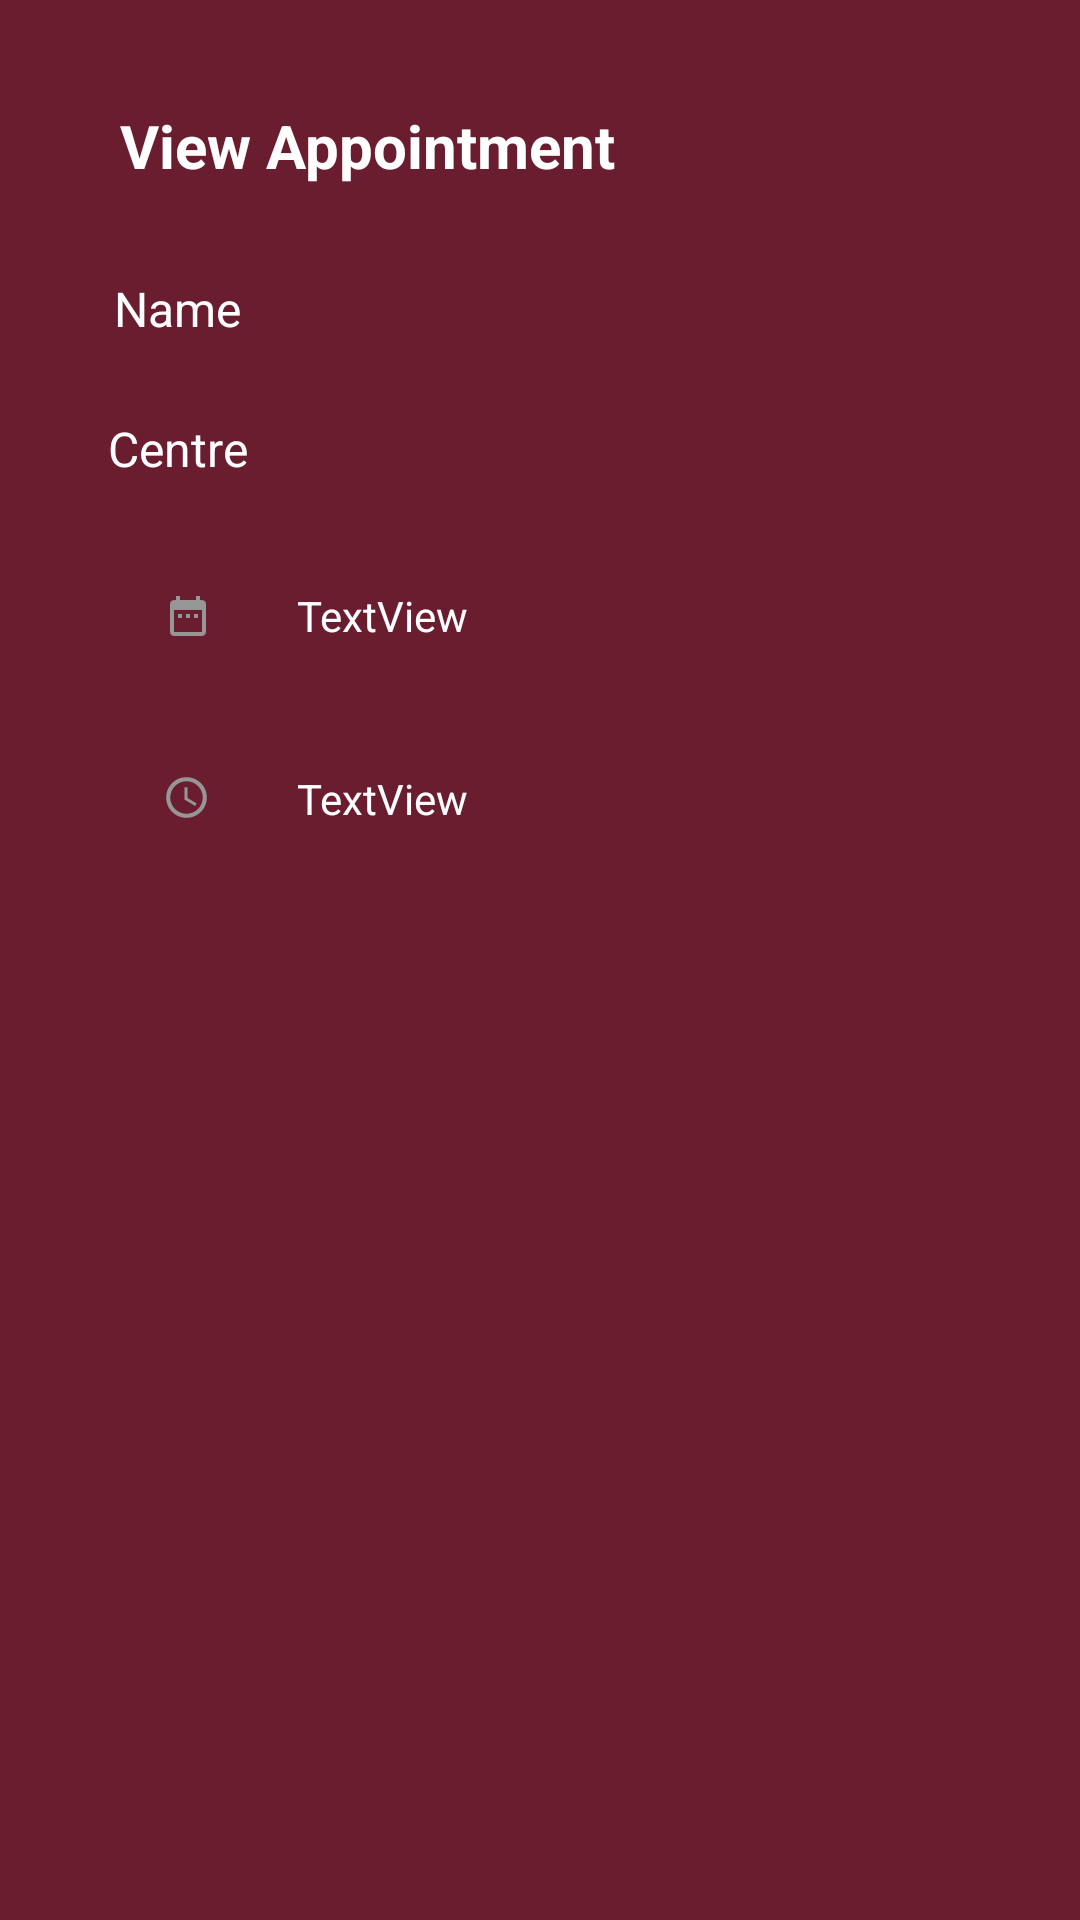

Produce the Android XML layout that renders to this screen, including the resource entries it uses.
<!-- AndroidManifest.xml: application theme Theme.BloodDonationApplication -->
<!-- res/layout/activity_view_appointment.xml -->
<?xml version="1.0" encoding="utf-8"?>
<androidx.constraintlayout.widget.ConstraintLayout xmlns:android="http://schemas.android.com/apk/res/android"
    xmlns:app="http://schemas.android.com/apk/res-auto"
    xmlns:tools="http://schemas.android.com/tools"
    android:id="@+id/tvAppointmentTitle"
    android:layout_width="match_parent"
    android:layout_height="match_parent"
    tools:context=".ViewAppointment"
    android:background="@color/light_red">

    <TextView
        android:id="@+id/textView"
        android:layout_width="wrap_content"
        android:layout_height="wrap_content"
        android:layout_marginStart="40dp"
        android:layout_marginTop="35dp"
        android:text="@string/view_appointment"
        android:textColor="@color/white"
        android:textSize="20sp"
        android:textStyle="bold"
        app:layout_constraintStart_toStartOf="parent"
        app:layout_constraintTop_toTopOf="parent" />

    <TextView
        android:id="@+id/tvName"
        android:layout_width="wrap_content"
        android:layout_height="wrap_content"
        android:layout_marginStart="38dp"
        android:layout_marginTop="30dp"
        android:text="@string/name"
        android:textColor="@color/white"
        android:textSize="16sp"
        app:layout_constraintStart_toStartOf="parent"
        app:layout_constraintTop_toBottomOf="@+id/textView" />

    <TextView
        android:id="@+id/tvCentre"
        android:layout_width="wrap_content"
        android:layout_height="wrap_content"
        android:layout_marginStart="36dp"
        android:layout_marginTop="25dp"
        android:text="@string/centre"
        android:textColor="@color/white"
        android:textSize="16sp"
        app:layout_constraintStart_toStartOf="parent"
        app:layout_constraintTop_toBottomOf="@+id/tvName" />

    <ImageView
        android:id="@+id/imageView"
        android:layout_width="53dp"
        android:layout_height="50dp"
        android:layout_marginStart="36dp"
        android:layout_marginTop="20dp"
        app:layout_constraintStart_toStartOf="parent"
        app:layout_constraintTop_toBottomOf="@+id/tvCentre"
        app:srcCompat="@drawable/ic_date" />

    <ImageView
        android:id="@+id/imageView2"
        android:layout_width="52dp"
        android:layout_height="51dp"
        android:layout_marginStart="36dp"
        android:layout_marginTop="10dp"
        app:layout_constraintStart_toStartOf="parent"
        app:layout_constraintTop_toBottomOf="@+id/imageView"
        app:srcCompat="@drawable/ic_time_foreground" />

    <TextView
        android:id="@+id/tvDate"
        android:layout_width="210dp"
        android:layout_height="50dp"
        android:layout_marginStart="10dp"
        android:gravity="center_vertical"
        android:text="@string/textview"
        android:textColor="@color/white"
        app:layout_constraintBottom_toBottomOf="@+id/imageView"
        app:layout_constraintStart_toEndOf="@+id/imageView" />

    <TextView
        android:id="@+id/tvTime"
        android:layout_width="210dp"
        android:layout_height="50dp"
        android:gravity="center_vertical"
        android:text="@string/textview_appointment"
        android:textColor="@color/white"
        app:layout_constraintBottom_toBottomOf="@+id/imageView2"
        app:layout_constraintStart_toStartOf="@+id/tvDate" />
</androidx.constraintlayout.widget.ConstraintLayout>
<!-- resources referenced by this layout -->
<resources>
  <color name="light_red">#6A1D2F</color>
  <color name="white">#FFFFFFFF</color>
  <!-- drawable ic_date (drawable-v24) -->
  <vector xmlns:android="http://schemas.android.com/apk/res/android"
      android:width="108dp"
      android:height="108dp"
      android:viewportWidth="108"
      android:viewportHeight="108"
      android:tint="#979696">
    <group android:scaleX="1.4355"
        android:scaleY="1.4355"
        android:translateX="36.774"
        android:translateY="36.774">
      <path
          android:fillColor="@android:color/white"
          android:pathData="M9,11L7,11v2h2v-2zM13,11h-2v2h2v-2zM17,11h-2v2h2v-2zM19,4h-1L18,2h-2v2L8,4L8,2L6,2v2L5,4c-1.11,0 -1.99,0.9 -1.99,2L3,20c0,1.1 0.89,2 2,2h14c1.1,0 2,-0.9 2,-2L21,6c0,-1.1 -0.9,-2 -2,-2zM19,20L5,20L5,9h14v11z"/>
    </group>
  </vector>
  <!-- drawable ic_time_foreground (drawable-v24) -->
  <vector xmlns:android="http://schemas.android.com/apk/res/android"
      android:width="108dp"
      android:height="108dp"
      android:viewportWidth="108"
      android:viewportHeight="108"
      android:tint="#979696">
    <group android:scaleX="1.4355"
        android:scaleY="1.4355"
        android:translateX="36.774"
        android:translateY="36.774">
      <path
          android:fillColor="@android:color/white"
          android:pathData="M11.99,2C6.47,2 2,6.48 2,12s4.47,10 9.99,10C17.52,22 22,17.52 22,12S17.52,2 11.99,2zM12,20c-4.42,0 -8,-3.58 -8,-8s3.58,-8 8,-8 8,3.58 8,8 -3.58,8 -8,8z"/>
      <path
          android:fillColor="@android:color/white"
          android:pathData="M12.5,7H11v6l5.25,3.15 0.75,-1.23 -4.5,-2.67z"/>
    </group>
  </vector>
  <string name="centre">Centre</string>
  <string name="name">Name</string>
  <string name="textview">TextView</string>
  <string name="textview_appointment">TextView</string>
  <string name="view_appointment">View Appointment</string>
  <style name="Theme.BloodDonationApplication" parent="Theme.MaterialComponents.DayNight.DarkActionBar">
          
          <item name="colorPrimary">@color/purple_500</item>
          <item name="colorPrimaryVariant">@color/purple_700</item>
          <item name="colorOnPrimary">@color/white</item>
          
          <item name="colorSecondary">@color/teal_200</item>
          <item name="colorSecondaryVariant">@color/teal_700</item>
          <item name="colorOnSecondary">@color/black</item>
          
          <item name="android:statusBarColor" tools:targetApi="l">?attr/colorPrimaryVariant</item>
          
      </style>
  <color name="purple_500">#FF6200EE</color>
  <color name="purple_700">#FF3700B3</color>
  <color name="teal_200">#FF03DAC5</color>
  <color name="teal_700">#FF018786</color>
  <color name="black">#FF000000</color>
</resources>
